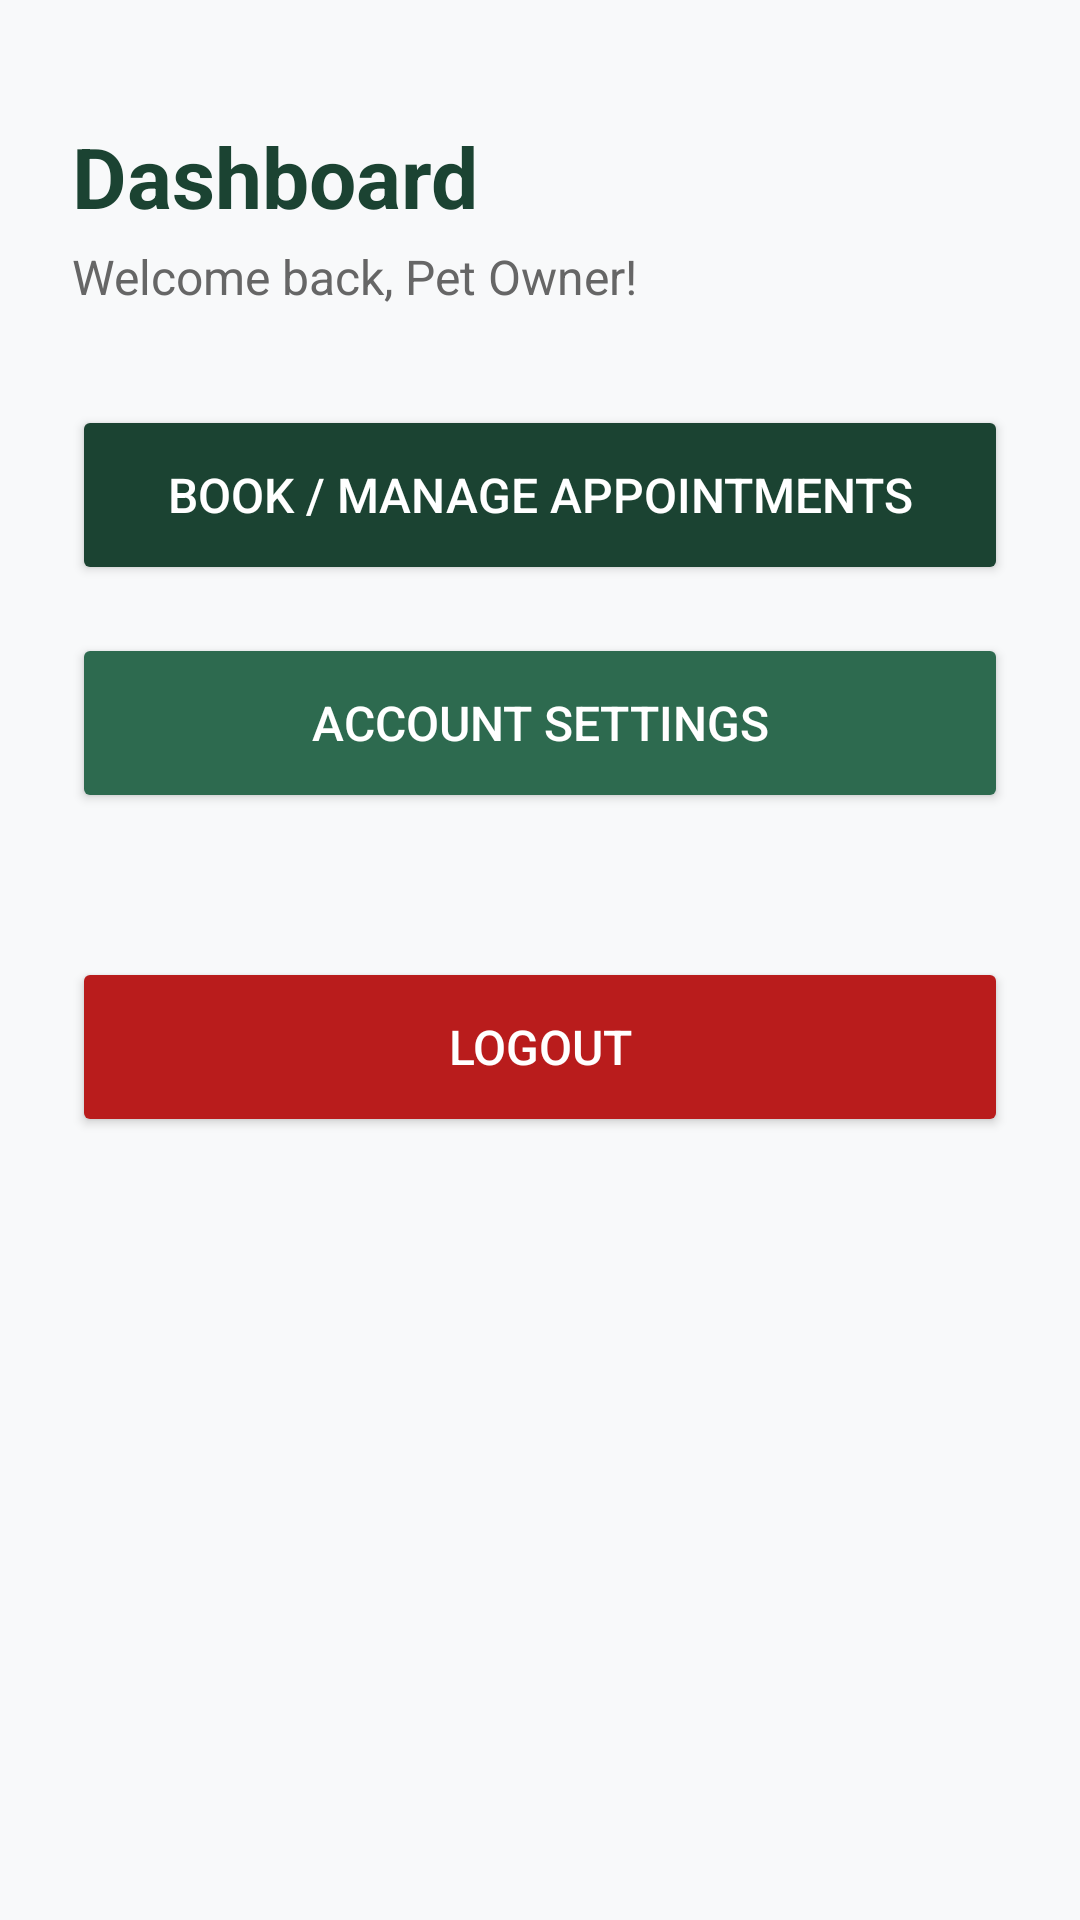

Layout XML and referenced resources for this Android screen:
<!-- AndroidManifest.xml: application theme Theme.AppCompat.Light.NoActionBar -->
<!-- res/layout/activity_main.xml -->
<?xml version="1.0" encoding="utf-8"?>
<LinearLayout xmlns:android="http://schemas.android.com/apk/res/android"
    android:layout_width="match_parent"
    android:layout_height="match_parent"
    android:background="#F8F9FA"
    android:orientation="vertical"
    android:padding="24dp">

    
    <TextView
        android:layout_width="wrap_content"
        android:layout_height="wrap_content"
        android:layout_marginTop="16dp"
        android:text="Dashboard"
        android:textColor="#1B4332"
        android:textSize="28sp"
        android:textStyle="bold" />

    <TextView
        android:layout_width="wrap_content"
        android:layout_height="wrap_content"
        android:layout_marginTop="4dp"
        android:layout_marginBottom="32dp"
        android:text="Welcome back, Pet Owner!"
        android:textColor="#666666"
        android:textSize="16sp" />

    
    <Button
        android:id="@+id/btnAppointments"
        android:layout_width="match_parent"
        android:layout_height="60dp"
        android:layout_marginBottom="16dp"
        android:backgroundTint="#1B4332"
        android:text="Book / Manage Appointments"
        android:textColor="#FFFFFF"
        android:textSize="16sp" />

    
    <Button
        android:id="@+id/btnSettings"
        android:layout_width="match_parent"
        android:layout_height="60dp"
        android:layout_marginBottom="16dp"
        android:backgroundTint="#2D6A4F"
        android:text="Account Settings"
        android:textColor="#FFFFFF"
        android:textSize="16sp" />

    
    <Button
        android:id="@+id/btnLogout"
        android:layout_width="match_parent"
        android:layout_height="60dp"
        android:layout_marginTop="32dp"
        android:backgroundTint="#B91C1C"
        android:text="Logout"
        android:textColor="#FFFFFF"
        android:textSize="16sp" />

</LinearLayout>
<!-- resources referenced by this layout -->
<resources>

</resources>
